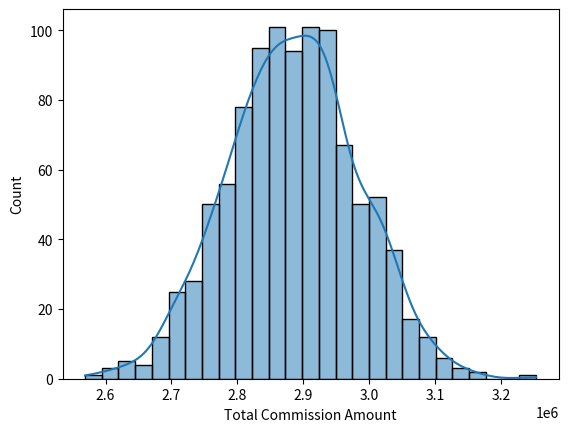

Recreate this plot in Python.
"""For this simulation, we will try to predict how much money we should budget for sales commissions for the next year.
Sales commissions can be a large selling expense and it is important to plan appropriately for this expense.
Therefore, build a Monte Carlo simulation using prior years’ commissions payments to predict the range of potential
values for a sales compensation budget.

Number of sales agent = 500
Number of simulation = 1,000

Key Info: Sales Target, Actual Sales, Percent to Target, Commission Rate, Commission Amount
* Actual Sales = Sales Target * Percent to Target
* Commission Amount = Actual Sales * Commission Rate

* Percent to Target based on historical data:
Normally distributed with a mean of 1 and standard deviation of 0.1

* Sales Target based on historical data:
Sales Target  -  Probability
75,000        -  0.30
100,000       -  0.30
200,000       -  0.20
300,000       -  0.10
400,000       -  0.05
500,000       -  0.05

* Commission rate based on the table:
 0-90%  = 2%
 91-99% = 3%
 >=100% = 4%

Reference: https://pbpython.com/monte-carlo.html
"""

import pandas as pd
import numpy as np
import seaborn as sns
import matplotlib.pyplot as plt

# Return the commission rate
def rate(x):
    if x <= 0.9:
        return 0.02
    elif x <= 0.99:
        return 0.03
    else:
        return 0.04


# Historical data for percent to target performance
mean = 1
sd = 0.1

# Historical data for actual sales target
sale_target_values = [75000, 100000, 200000, 300000, 400000, 500000]
sale_target_prob = [0.3, 0.3, 0.2, 0.1, 0.05, 0.05]

# Number of people in the sales force and the number of simulations
agent = 500
simulation = 1000

# Define a list to keep all the results from each simulation that we want to analyze
stats = []

# Loop through many simulations
for i in range(simulation):
    per_to_tar = np.random.normal(mean, sd, agent)
    sale_target = np.random.choice(sale_target_values, agent, p=sale_target_prob)

    df = pd.DataFrame(data={"Percentage to Target": per_to_tar, "Sales Target": sale_target})

    df["Commission Rate"] = df["Percentage to Target"].apply(rate)
    df["Commission Amount"] = df["Percentage to Target"] * df["Sales Target"] * df["Commission Rate"]

    stats.append(df["Commission Amount"].sum())

result_df = pd.DataFrame(stats, columns=["Total Commission Amount"])
print(result_df.describe())

sns.histplot(data=result_df,x="Total Commission Amount",kde=True)
plt.show()